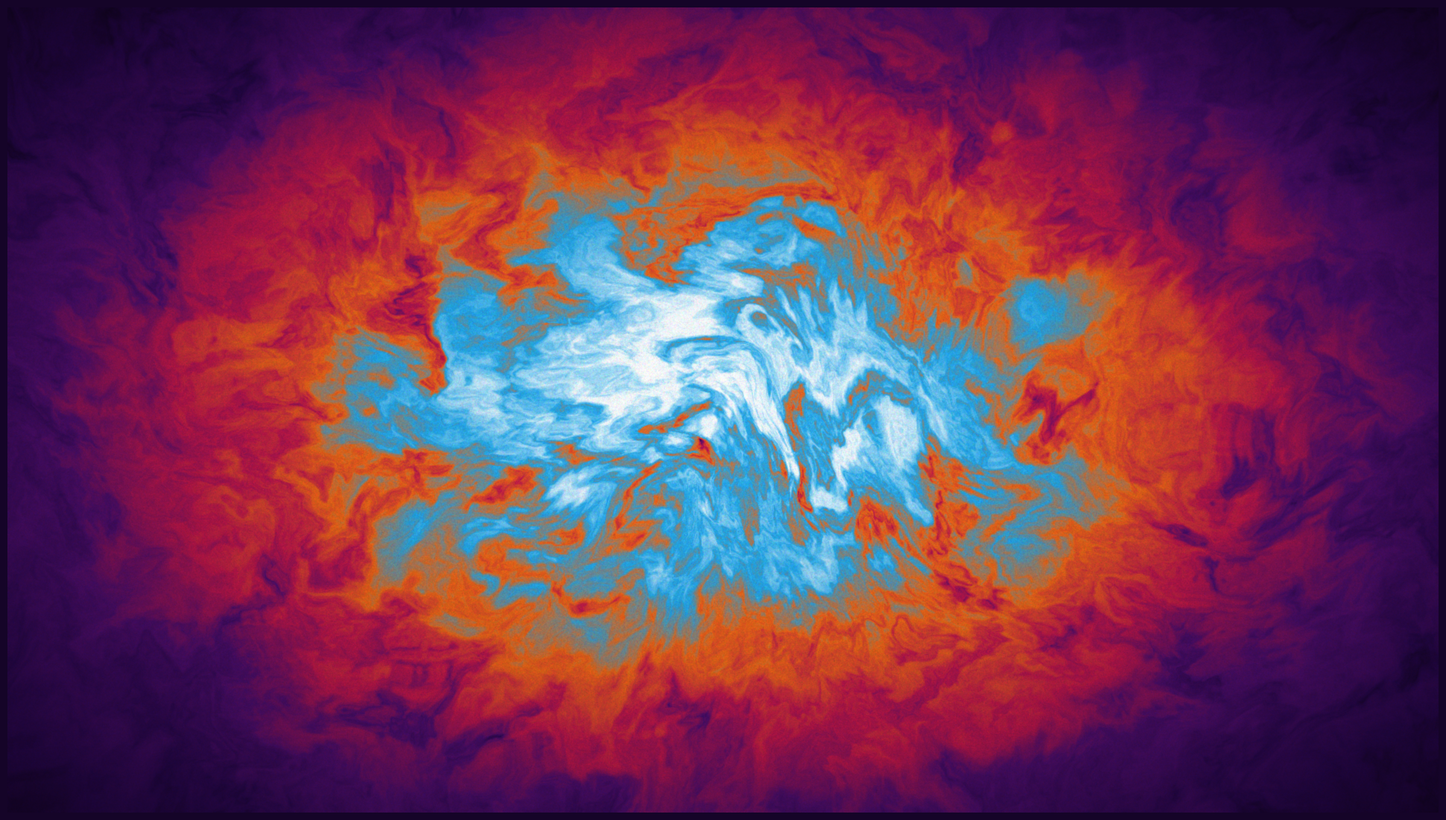

Reproduce this figure in Python.
# -----------------------------------------------------------------------------
# Domain-Warped Cosmic Nebula
#
# Renders a nebula-like image as a 1920x1080 JPEG using NumPy for the noise.
# It generates a density field from layered value noise (fractional Brownian
# motion, fBM) whose sample coordinates are warped twice by more noise, which
# produces filaments and swirls. The field is then lit as a heightfield,
# colored with a palette, and finished with a vignette, film grain, and a
# slight blur. A fixed seed makes every run identical.
# -----------------------------------------------------------------------------

import matplotlib.colors as mcolors
import matplotlib.pyplot as plt
import numpy as np
from scipy.ndimage import gaussian_filter

# -----------------------------------------------------------------------------
# Parameters
# -----------------------------------------------------------------------------

# Canvas and resolution:
# Full HD at 100 DPI, with a fixed seed.
WIDTH, HEIGHT = 1920, 1080
DPI = 100
SEED = 42
OUTPUT_FILENAME = "nebula.jpg"
JPEG_QUALITY = 95

# First warp (large scale):
# Low-frequency, high-amplitude noise shifts the sample coordinates, which
# bends the cloud into broad currents. The Y_OFFSET pair shifts the second
# axis's noise so it differs from the first.
WARP1_OCTAVES = 4
WARP1_PERSISTENCE = 0.5
WARP1_LACUNARITY = 2.0
WARP1_BASE_SCALE = 500.0
WARP1_AMPLITUDE = 320.0
WARP1_Y_OFFSET = (73.1, 127.3)

# Second warp (small scale):
# A second noise pass, sampled at the already-warped coordinates, adds tight
# curls and sharp boundaries.
WARP2_OCTAVES = 5
WARP2_PERSISTENCE = 0.55
WARP2_LACUNARITY = 2.1
WARP2_BASE_SCALE = 180.0
WARP2_AMPLITUDE = 140.0
WARP2_Y_OFFSET = (-41.5, 91.2)

# Density field:
# Seven octaves of fBM give the fine detail. A log curve (LOG_DYNAMIC_RANGE
# sets its strength) keeps the densest areas from saturating.
GAS_OCTAVES = 7
GAS_PERSISTENCE = 0.6
GAS_LACUNARITY = 2.2
GAS_BASE_SCALE = 80.0
LOG_DYNAMIC_RANGE = 10.0

# Envelope:
# An elliptical Gaussian falloff confines the cloud near the center.
# ENVELOPE_FLOOR keeps a little density at the edges so they don't go fully
# black.
ENVELOPE_ASPECT = 1.6
ENVELOPE_SCALE_FACTOR = 0.55
ENVELOPE_RATE = 1.2
ENVELOPE_POWER = 2.0
ENVELOPE_FLOOR = 0.08

# Edge vignette:
# Darkens the edges slightly. Brightness never drops below EDGE_MIN_BRIGHTNESS.
EDGE_MIN_BRIGHTNESS = 0.65
EDGE_VIGNETTE_POWER = 2.0

# Lighting:
# The density map is treated as a heightfield. Surface normals from its
# gradient give diffuse and specular lighting from LIGHT_DIRECTION.
SURFACE_GRADIENT_STEP = 2.0
LIGHT_DIRECTION = np.array([0.5, 0.5, 0.707], dtype=np.float32)
DIFFUSE_BASE = 0.88
DIFFUSE_BOOST = 0.30
SPECULAR_POWER = 28.0
SPECULAR_STRENGTH = 0.30

# Post-processing:
GRAIN_INTENSITY = 0.06
GLOW_SIGMA = 0.6

# Color stops:
# Palette from low to high density, modeled on emission-nebula colors:
# violet, H-alpha red, orange, oxygen-blue cyan, then white.
COLOR_STOPS = [
    (0.00, "#150428"),  # Dark purple
    (0.10, "#28074d"),  # Violet
    (0.25, "#4d0e6b"),  # Magenta-purple
    (0.42, "#b8164a"),  # Crimson (H-alpha)
    (0.58, "#e86517"),  # Orange
    (0.72, "#1ea4e6"),  # Cyan (ionized oxygen)
    (0.90, "#e8f4fc"),  # Near-white
    (1.00, "#ffffff"),  # White
]

np.random.seed(SEED)


# -----------------------------------------------------------------------------
# Noise
# -----------------------------------------------------------------------------

def smoothstep(t):
    """
    Quintic ease curve, 6t^5 - 15t^4 + 10t^3. Its first and second derivatives
    are zero at t = 0 and 1, so the noise has no visible seams at grid lines.
    """
    return t * t * t * (t * (t * 6.0 - 15.0) + 10.0)


def numpy_noise_2d(X, Y, grid_size=64):
    """
    2D value noise in [0, 1], computed on whole arrays at once. Each integer
    grid corner gets a pseudo-random value from an integer hash, and points
    between corners are blended with smoothstep. grid_size is the cell width in
    pixels.
    """
    gx = X / grid_size
    gy = Y / grid_size

    x0 = np.floor(gx).astype(np.int32)
    x1 = x0 + 1
    y0 = np.floor(gy).astype(np.int32)
    y1 = y0 + 1

    tx = smoothstep(gx - x0)
    ty = smoothstep(gy - y0)

    def hash_coords(ix, iy):
        n = ix * 374761393 + iy * 668265263
        n = (n ^ (n >> 13)) * 1274126177
        return (n ^ (n >> 16)) & 0x7FFFFFFF

    h00 = hash_coords(x0, y0) / 0x7FFFFFFF
    h10 = hash_coords(x1, y0) / 0x7FFFFFFF
    h01 = hash_coords(x0, y1) / 0x7FFFFFFF
    h11 = hash_coords(x1, y1) / 0x7FFFFFFF

    nx0 = h00 * (1.0 - tx) + h10 * tx
    nx1 = h01 * (1.0 - tx) + h11 * tx
    return nx0 * (1.0 - ty) + nx1 * ty


def fbm_2d(X, Y, octaves=6, persistence=0.5, lacunarity=2.0, base_scale=200.0):
    """
    Fractional Brownian motion: the sum of `octaves` noise layers. Each layer's
    cells are `lacunarity` times smaller than the last, and its amplitude is
    `persistence` times the last.
    """
    total = np.zeros_like(X, dtype=np.float32)
    amplitude = 1.0
    freq_scale = base_scale

    for _ in range(octaves):
        total += numpy_noise_2d(X, Y, grid_size=freq_scale) * amplitude
        amplitude *= persistence
        freq_scale /= lacunarity

    return total


# -----------------------------------------------------------------------------
# Density Field
# -----------------------------------------------------------------------------

def generate_density_field(w, h):
    """
    Return an h x w density array scaled to [0, 1]. Two warp passes displace
    the coordinates, the final fBM is sampled there, and the elliptical
    envelope is applied last.
    """
    x = np.linspace(-w / 2.0, w / 2.0, w, dtype=np.float32)
    y = np.linspace(-h / 2.0, h / 2.0, h, dtype=np.float32)
    X, Y = np.meshgrid(x, y)

    # 1. First warp: large-scale offsets for each coordinate.
    q_x = fbm_2d(
        X,
        Y,
        octaves=WARP1_OCTAVES,
        persistence=WARP1_PERSISTENCE,
        lacunarity=WARP1_LACUNARITY,
        base_scale=WARP1_BASE_SCALE,
    )
    q_y = fbm_2d(
        X + WARP1_Y_OFFSET[0],
        Y + WARP1_Y_OFFSET[1],
        octaves=WARP1_OCTAVES,
        persistence=WARP1_PERSISTENCE,
        lacunarity=WARP1_LACUNARITY,
        base_scale=WARP1_BASE_SCALE,
    )

    q_x = (q_x - 0.5) * WARP1_AMPLITUDE
    q_y = (q_y - 0.5) * WARP1_AMPLITUDE

    # 2. Second warp: noise sampled at the first-warped coordinates.
    r_x = fbm_2d(
        X + q_x,
        Y + q_y,
        octaves=WARP2_OCTAVES,
        persistence=WARP2_PERSISTENCE,
        lacunarity=WARP2_LACUNARITY,
        base_scale=WARP2_BASE_SCALE,
    )
    r_y = fbm_2d(
        X + q_y + WARP2_Y_OFFSET[0],
        Y + q_x + WARP2_Y_OFFSET[1],
        octaves=WARP2_OCTAVES,
        persistence=WARP2_PERSISTENCE,
        lacunarity=WARP2_LACUNARITY,
        base_scale=WARP2_BASE_SCALE,
    )

    r_x = (r_x - 0.5) * WARP2_AMPLITUDE
    r_y = (r_y - 0.5) * WARP2_AMPLITUDE

    # 3. Density: the detailed fBM, sampled at the twice-warped coordinates.
    density = fbm_2d(
        X + r_x,
        Y + r_y,
        octaves=GAS_OCTAVES,
        persistence=GAS_PERSISTENCE,
        lacunarity=GAS_LACUNARITY,
        base_scale=GAS_BASE_SCALE,
    )
    density = np.log1p(density * LOG_DYNAMIC_RANGE)

    # 4. Envelope: elliptical falloff plus the density floor.
    radius = np.sqrt((X / ENVELOPE_ASPECT) ** 2 + Y**2)
    normalized_r = radius / (min(w, h) * ENVELOPE_SCALE_FACTOR)
    shape_falloff = np.exp(-ENVELOPE_RATE * (normalized_r**ENVELOPE_POWER))

    effective_envelope = ENVELOPE_FLOOR + (1.0 - ENVELOPE_FLOOR) * shape_falloff
    final_field = density * effective_envelope

    return (final_field - final_field.min()) / (np.ptp(final_field) + 1e-8)


# -----------------------------------------------------------------------------
# Shading and Color
# -----------------------------------------------------------------------------

def apply_color_mapping(density, w, h):
    """
    Return an h x w x 3 RGB array in [0, 1]. Colors come from the palette,
    then get diffuse and specular lighting, a vignette, and grain.
    """
    # Surface normals from the density gradient.
    dz_dy, dz_dx = np.gradient(density, SURFACE_GRADIENT_STEP, SURFACE_GRADIENT_STEP)
    norm = np.sqrt(dz_dx**2 + dz_dy**2 + 1.0)
    nx, ny, nz = -dz_dx / norm, -dz_dy / norm, 1.0 / norm

    light = LIGHT_DIRECTION / np.linalg.norm(LIGHT_DIRECTION)
    dot = np.clip(nx * light[0] + ny * light[1] + nz * light[2], 0.0, 1.0)
    specular = dot**SPECULAR_POWER

    # Palette as a colormap.
    positions = [c[0] for c in COLOR_STOPS]
    values = [mcolors.hex2color(c[1]) for c in COLOR_STOPS]
    nebula_cmap = mcolors.LinearSegmentedColormap.from_list(
        "nebula", list(zip(positions, values))
    )

    # Diffuse shading, then add the specular highlight.
    rgb = nebula_cmap(density)[..., :3]
    rgb *= np.clip((DIFFUSE_BASE + DIFFUSE_BOOST * dot)[..., np.newaxis], 0.0, 1.0)
    rgb = np.clip(rgb + specular[..., np.newaxis] * SPECULAR_STRENGTH, 0.0, 1.0)

    # Vignette: darken with distance from the center.
    x = np.linspace(-1.0, 1.0, w, dtype=np.float32)
    y = np.linspace(-1.0, 1.0, h, dtype=np.float32)
    X, Y = np.meshgrid(x, y)
    norm_dist = np.sqrt((X**2 + Y**2) / 2.0)

    vignette = 1.0 - (1.0 - EDGE_MIN_BRIGHTNESS) * np.clip(
        norm_dist**EDGE_VIGNETTE_POWER, 0.0, 1.0
    )
    rgb *= vignette[..., np.newaxis]

    # Film grain: multiply by Gaussian noise centered on 1.
    if GRAIN_INTENSITY > 0.0:
        grain = np.random.normal(1.0, GRAIN_INTENSITY, size=rgb.shape).astype(
            np.float32
        )
        rgb = np.clip(rgb * grain, 0.0, 1.0)

    return rgb


# -----------------------------------------------------------------------------
# Render
# -----------------------------------------------------------------------------

if __name__ == "__main__":
    density = generate_density_field(WIDTH, HEIGHT)
    rgb = apply_color_mapping(density, WIDTH, HEIGHT)

    # Light Gaussian blur to soften single-pixel noise.
    if GLOW_SIGMA > 0.0:
        rgb = gaussian_filter(rgb, sigma=GLOW_SIGMA, axes=(0, 1))

    bg_color = COLOR_STOPS[0][1]

    # Draw onto a borderless canvas that fills the figure.
    fig = plt.figure(figsize=(WIDTH / DPI, HEIGHT / DPI), dpi=DPI, facecolor=bg_color)
    ax = fig.add_axes([0, 0, 1, 1], frameon=False)
    ax.axis("off")

    ax.imshow(rgb, origin="lower", aspect="auto", interpolation="bicubic")

    # Save as a JPEG with 4:4:4 chroma subsampling (no color detail lost).
    plt.savefig(
        OUTPUT_FILENAME,
        format="jpg",
        dpi=DPI,
        facecolor=bg_color,
        edgecolor="none",
        pad_inches=0.0,
        pil_kwargs={"quality": JPEG_QUALITY, "subsampling": 0},
    )
    plt.show()
